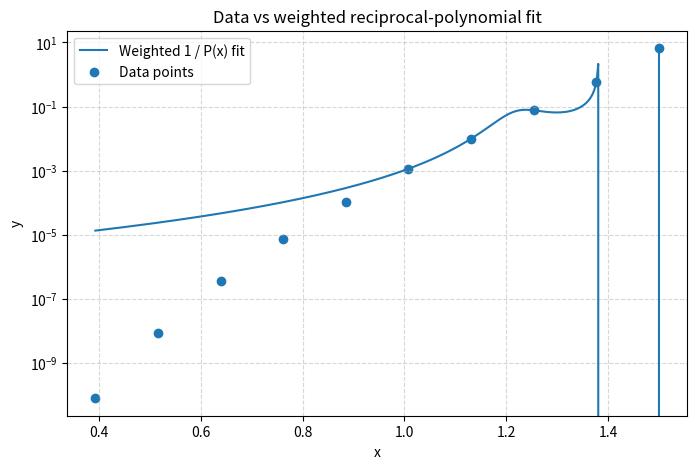

This chart was generated by the following Python code:
import numpy as np
import matplotlib.pyplot as plt

# -----------------------------
# 1) Your data
# -----------------------------
x = np.array([
    0.39269908169872414, 0.5157325170655326, 0.638765952432341,
    0.7617993877991494, 0.8848328231659579, 1.0078662585327662,
    1.1308996938995746, 1.2539331292663831, 1.3769665646331917, 1.5
])
y = np.array([
    7.905309740152688e-11, 8.54329873511972e-09, 3.4688503047775043e-07,
    7.561642495379495e-06, 0.00010796649218769439, 0.001145809455095792,
    0.009915949668291457, 0.07619521670525842, 0.5859987186389297,
    6.5978377206998085
])

# -----------------------------
# 2) Build weighted fit for 1/P(x)
# -----------------------------

# Reciprocal data
z = 1.0 / y

# Choose polynomial degree for P(x)
deg = 4     # you can play with 2,3,5,...

# Weights: make large y more important
# (square to reflect least-squares on original y)
w = y**2

# Fit polynomial P(x) ≈ z with weights
# coeffs = [a_n, ..., a1, a0] for P(x) = a_n x^n + ... + a0
coeffs = np.polyfit(x, z, deg, w=w)

print("Fitted coefficients for P(x) (highest degree first):")
print(coeffs)

# Define P(x) and f(x) = 1/P(x)
def P(x_val):
    return np.polyval(coeffs, x_val)

def f(x_val):
    return 1.0 / P(x_val)

# -----------------------------
# 3) Check fit quality at data points
# -----------------------------
y_hat = f(x)
residuals = y_hat - y
rmse = np.sqrt(np.mean(residuals**2))
print("RMSE on data:", rmse)

# Optionally, print each point’s approximation
for xi, yi, yh in zip(x, y, y_hat):
    print(f"x = {xi:.6f}, y = {yi:.6e}, y_hat = {yh:.6e}")

# -----------------------------
# 4) Plot data vs fitted function
# -----------------------------
xs = np.linspace(x.min(), x.max(), 400)
ys = f(xs)

plt.figure(figsize=(8,5))
plt.plot(xs, ys, label="Weighted 1 / P(x) fit")
plt.scatter(x, y, label="Data points")
plt.yscale("log")  # optional but very helpful with your huge range
plt.xlabel("x")
plt.ylabel("y")
plt.title("Data vs weighted reciprocal-polynomial fit")
plt.legend()
plt.grid(True, which="both", ls="--", alpha=0.5)
plt.show()
